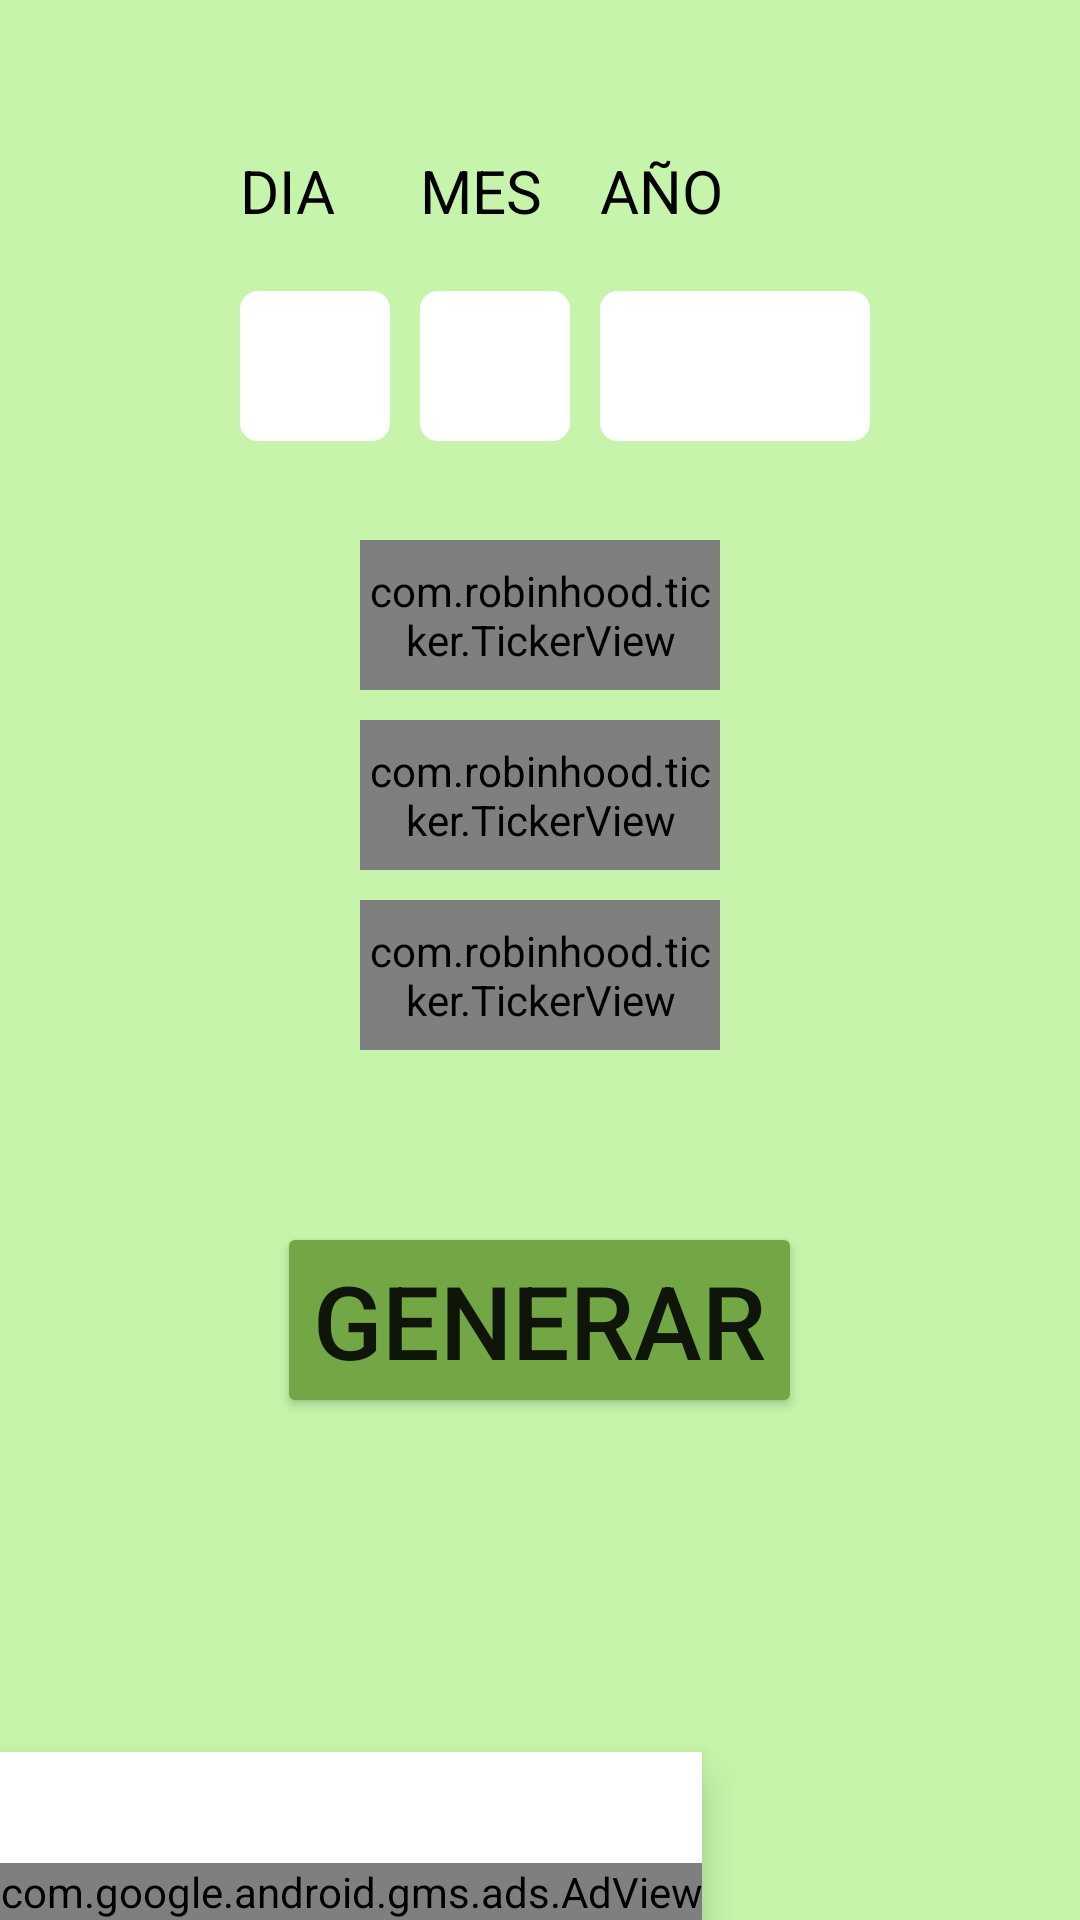

Layout XML and referenced resources for this Android screen:
<!-- AndroidManifest.xml: application theme Theme.PiramideDeLaFortuna -->
<!-- res/layout/activity_fecha_numero.xml -->
<?xml version="1.0" encoding="utf-8"?>
<RelativeLayout xmlns:android="http://schemas.android.com/apk/res/android"
    xmlns:app="http://schemas.android.com/apk/res-auto"
    xmlns:tools="http://schemas.android.com/tools"
    android:layout_width="match_parent"
    android:layout_height="match_parent"
    android:background="@color/verde1"
    tools:context=".Fecha_numero">


    <LinearLayout
        android:layout_width="match_parent"
        android:layout_height="match_parent"
        android:orientation="vertical">

        <LinearLayout
            android:layout_width="match_parent"
            android:layout_height="match_parent"
            android:orientation="horizontal">

            <TableLayout
                android:layout_width="match_parent"
                android:layout_height="match_parent">

                <TableRow
                    android:layout_width="match_parent"
                    android:layout_height="match_parent"
                    android:layout_marginTop="50dp"
                    android:gravity="center">

                    <TextView
                        android:id="@+id/textView"
                        android:layout_width="wrap_content"
                        android:layout_height="wrap_content"
                        android:layout_marginStart="10dp"
                        android:text="@string/dia"
                        android:textAlignment="center"
                        android:textColor="@color/black"
                        android:textSize="20sp" />

                    <TextView
                        android:id="@+id/textView4"
                        android:layout_width="wrap_content"
                        android:layout_height="wrap_content"
                        android:layout_marginStart="10dp"
                        android:text="@string/mes"
                        android:textAlignment="center"
                        android:textColor="@color/black"
                        android:textSize="20sp" />

                    <TextView
                        android:id="@+id/textView5"
                        android:layout_width="wrap_content"
                        android:layout_height="wrap_content"
                        android:layout_marginStart="10dp"
                        android:text="@string/año"
                        android:textAlignment="center"
                        android:textColor="@color/black"
                        android:textSize="20sp" />

                </TableRow>

                <TableRow
                    android:layout_width="match_parent"
                    android:layout_height="match_parent"
                    android:layout_marginTop="20dp"
                    android:gravity="center">

                    <EditText
                        android:id="@+id/ent_s1"
                        android:layout_width="50dp"
                        android:layout_height="50dp"
                        android:layout_marginStart="10dp"
                        android:background="@drawable/background_box"
                        android:ems="5"
                        android:inputType="number"
                        android:textAlignment="center" />

                    <EditText
                        android:id="@+id/ent_s2"
                        android:layout_width="50dp"
                        android:layout_height="50dp"
                        android:layout_marginStart="10dp"
                        android:background="@drawable/background_box"
                        android:ems="5"
                        android:inputType="number"
                        android:textAlignment="center" />

                    <EditText
                        android:id="@+id/ent_s3"
                        android:layout_width="90dp"
                        android:layout_height="50dp"
                        android:layout_marginStart="10dp"
                        android:background="@drawable/background_box"
                        android:ems="5"
                        android:inputType="number"
                        android:textAlignment="center" />

                </TableRow>

            </TableLayout>
        </LinearLayout>
    </LinearLayout>

    <LinearLayout
        android:layout_width="match_parent"
        android:layout_height="match_parent"
        android:layout_marginTop="-100dp"
        android:gravity="center"
        android:orientation="vertical">

        <com.robinhood.ticker.TickerView
            android:id="@+id/sueno1"
            android:layout_width="120dp"
            android:layout_height="50dp"
            android:layout_marginBottom="10dp"
            android:background="@drawable/background_box_color"
            android:editable="false"
            android:enabled="true"
            android:gravity="center"
            android:text="5497"
            app:ticker_textSize="30sp" />

        <com.robinhood.ticker.TickerView
            android:id="@+id/sueno2"
            android:layout_width="120dp"
            android:layout_height="50dp"
            android:layout_marginBottom="10dp"
            android:background="@drawable/background_box_color_2"
            android:editable="false"
            android:enabled="true"
            android:gravity="center"
            android:text="5497"
            app:ticker_textSize="30sp" />

        <com.robinhood.ticker.TickerView
            android:id="@+id/sueno3"
            android:layout_width="120dp"
            android:layout_height="50dp"
            android:layout_marginBottom="10dp"
            android:background="@drawable/background_box_color_3"
            android:editable="false"
            android:enabled="true"
            android:gravity="center"
            android:text="5497"
            app:ticker_textSize="30sp" />
    </LinearLayout>

    <LinearLayout
        android:layout_width="match_parent"
        android:layout_height="match_parent"
        android:gravity="center"
        android:orientation="vertical">

        <Button
            android:id="@+id/btn_sueno"
            android:layout_width="wrap_content"
            android:layout_height="wrap_content"
            android:layout_marginTop="240dp"
            android:backgroundTint="@color/verde2"
            android:text="Generar"
            android:textSize="34sp"
            app:cornerRadius="20dp" />

    </LinearLayout>


    <com.google.android.material.bottomnavigation.BottomNavigationView
        android:id="@+id/bottomNavigationView"
        android:layout_width="wrap_content"
        android:layout_height="wrap_content"
        android:layout_alignParentBottom="true"
        android:layout_gravity="bottom"
        android:background="@color/white"
        app:flow_horizontalBias="0.5"
        app:layout_constraintBottom_toBottomOf="parent"
        app:layout_constraintEnd_toEndOf="parent"
        app:layout_constraintStart_toStartOf="parent">


        <com.google.android.gms.ads.AdView
            android:id="@+id/adView"
            android:layout_width="wrap_content"
            android:layout_height="wrap_content"
            android:layout_gravity="bottom"
            app:adSize="SMART_BANNER"
            app:adUnitId="@string/anunciobanner"
            app:layout_constraintBottom_toBottomOf="parent"
            tools:ignore="MissingConstraints" />
    </com.google.android.material.bottomnavigation.BottomNavigationView>

</RelativeLayout>
<!-- resources referenced by this layout -->
<resources>
  <color name="black">#FF000000</color>
  <color name="verde1">#c5f4aa</color>
  <color name="verde2">#73a644</color>
  <color name="white">#FFFFFFFF</color>
  <!-- drawable background_box (drawable) -->
  <?xml version="1.0" encoding="utf-8"?>
  <shape xmlns:android="http://schemas.android.com/apk/res/android">
      <solid android:color="#FFFFFF" /> 
      <corners android:radius="5dp" /> 
      <stroke
          android:width="2dp"
          android:color="#FFFFFF"/>
  </shape>
  <!-- drawable background_box_color (drawable) -->
  <?xml version="1.0" encoding="utf-8"?>
  <shape xmlns:android="http://schemas.android.com/apk/res/android">
      <solid android:color="#FFFACD" /> 
      <corners android:radius="5dp" /> 
      <stroke
          android:width="2dp"
          android:color="#FFFACD"/>
  </shape>
  <!-- drawable background_box_color_2 (drawable) -->
  <?xml version="1.0" encoding="utf-8"?>
  <shape xmlns:android="http://schemas.android.com/apk/res/android">
      <solid android:color="#87CEEB" /> 
      <corners android:radius="5dp" /> 
      <stroke
          android:width="2dp"
          android:color="#87CEEB"/>
  </shape>
  <!-- drawable background_box_color_3 (drawable) -->
  <?xml version="1.0" encoding="utf-8"?>
  <shape xmlns:android="http://schemas.android.com/apk/res/android">
      <solid android:color="#D8BFD8" /> 
      <corners android:radius="5dp" /> 
      <stroke
          android:width="2dp"
          android:color="#D8BFD8"/>
  </shape>
  <string name="anunciobanner">ca-app-pub-4434685305331116/2959471417</string>
  <string name="dia">DIA</string>
  <string name="mes">MES</string>
  <style name="Theme.PiramideDeLaFortuna" parent="Theme.MaterialComponents.DayNight.DarkActionBar">
          
          <item name="colorPrimary">@color/azulcielo</item>
          <item name="colorPrimaryVariant">@color/azulcielo</item>
          <item name="colorOnPrimary">@color/white</item>
          
          <item name="colorSecondary">@color/azulcielo</item>
          <item name="colorSecondaryVariant">@color/teal_700</item>
          <item name="colorOnSecondary">@color/black</item>
          
          <item name="android:statusBarColor">?attr/colorPrimaryVariant</item>
          
      </style>
  <color name="azulcielo">#67c3c0</color>
  <color name="teal_700">#FF018786</color>
</resources>
